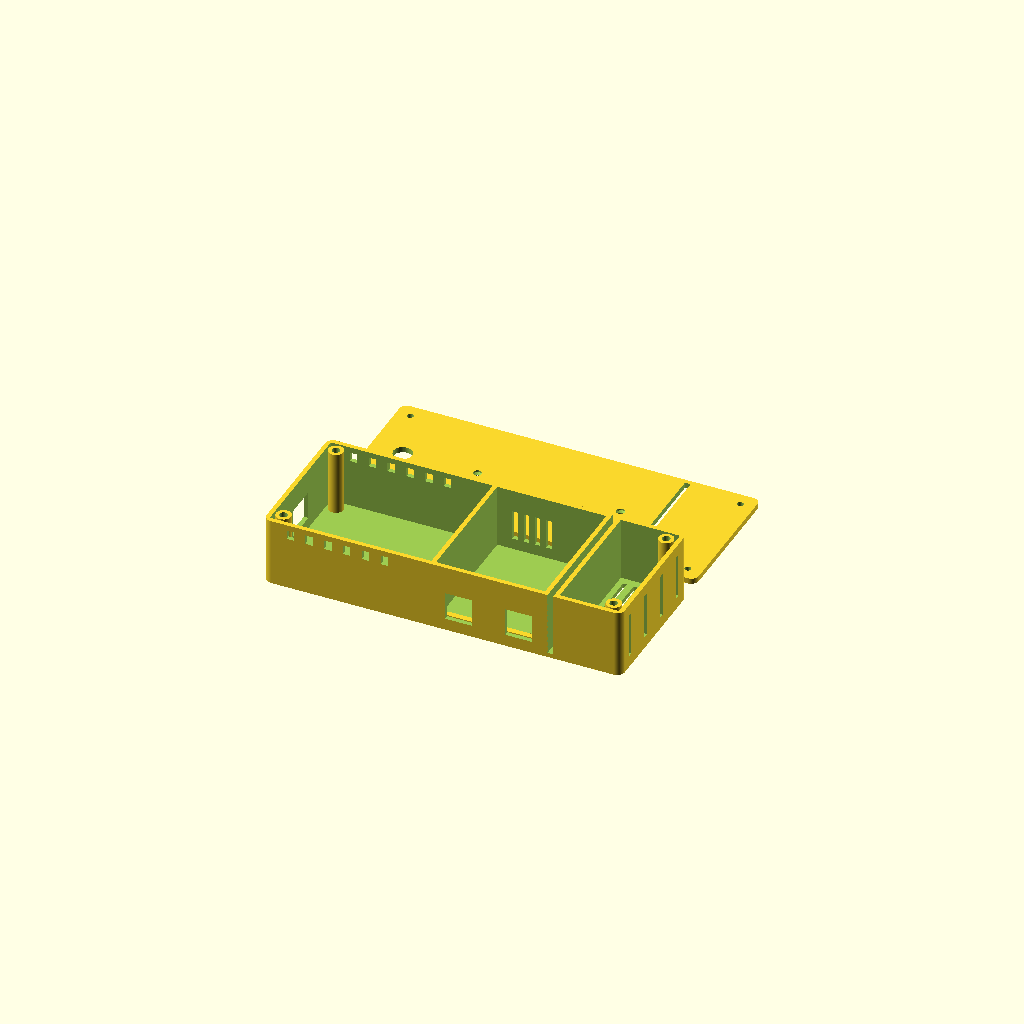
Cell 1 — every parameter at its default value.
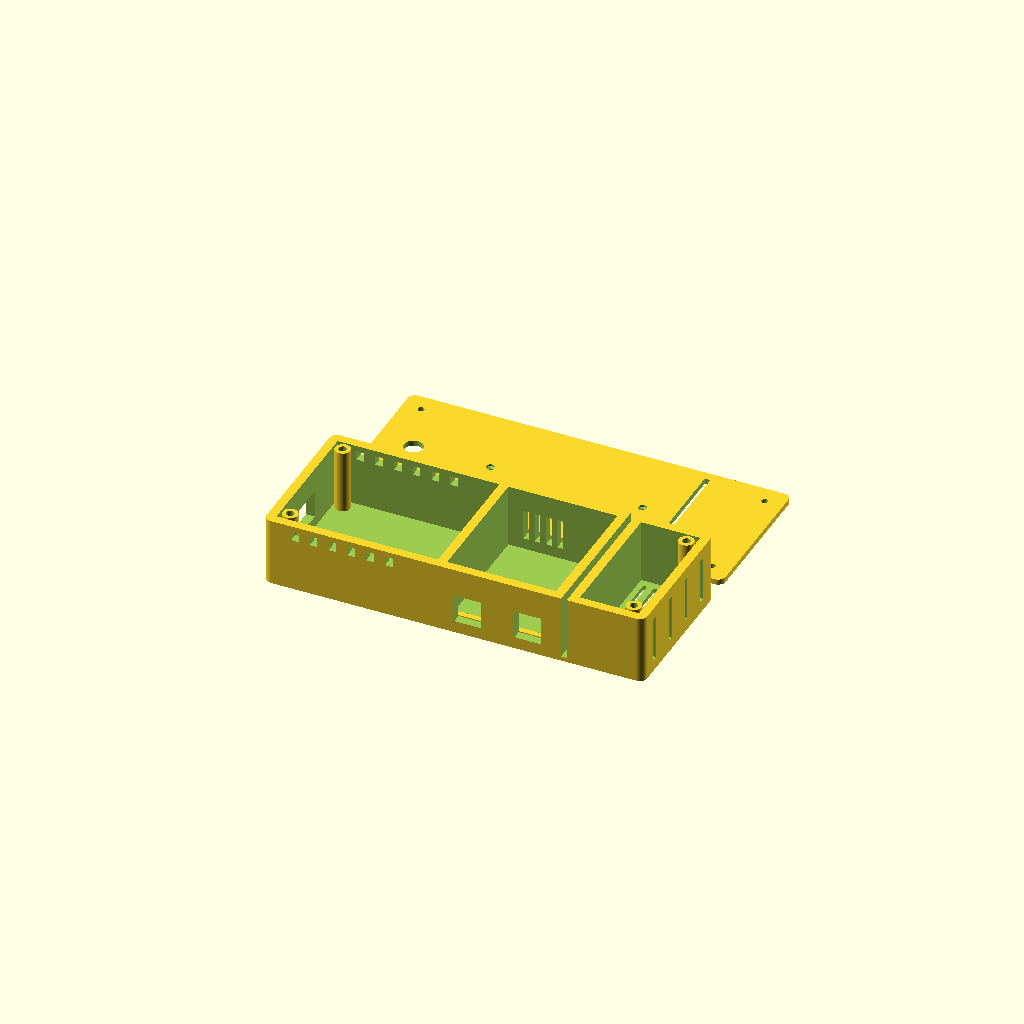
Cell 2: the same model with wall = 4.8.
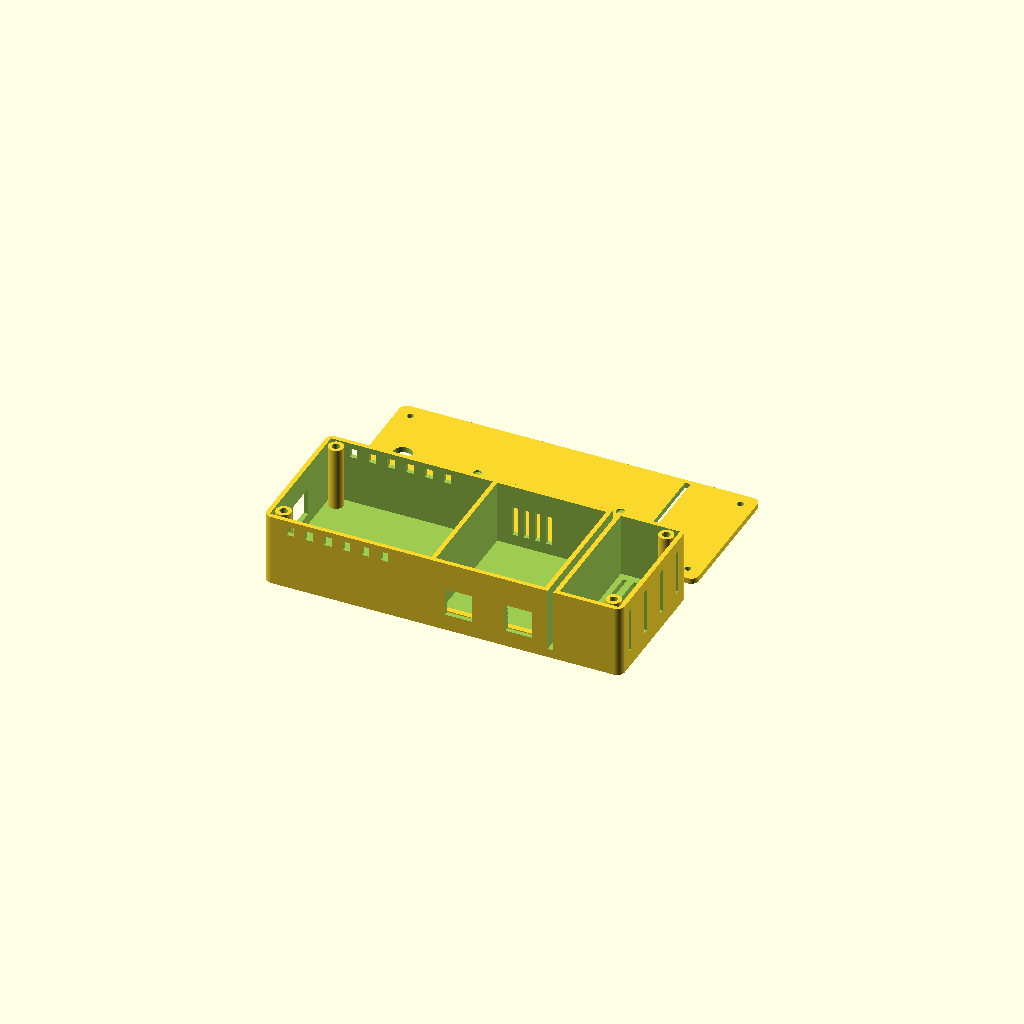
Cell 3: the same model with floor_t = 4.8.
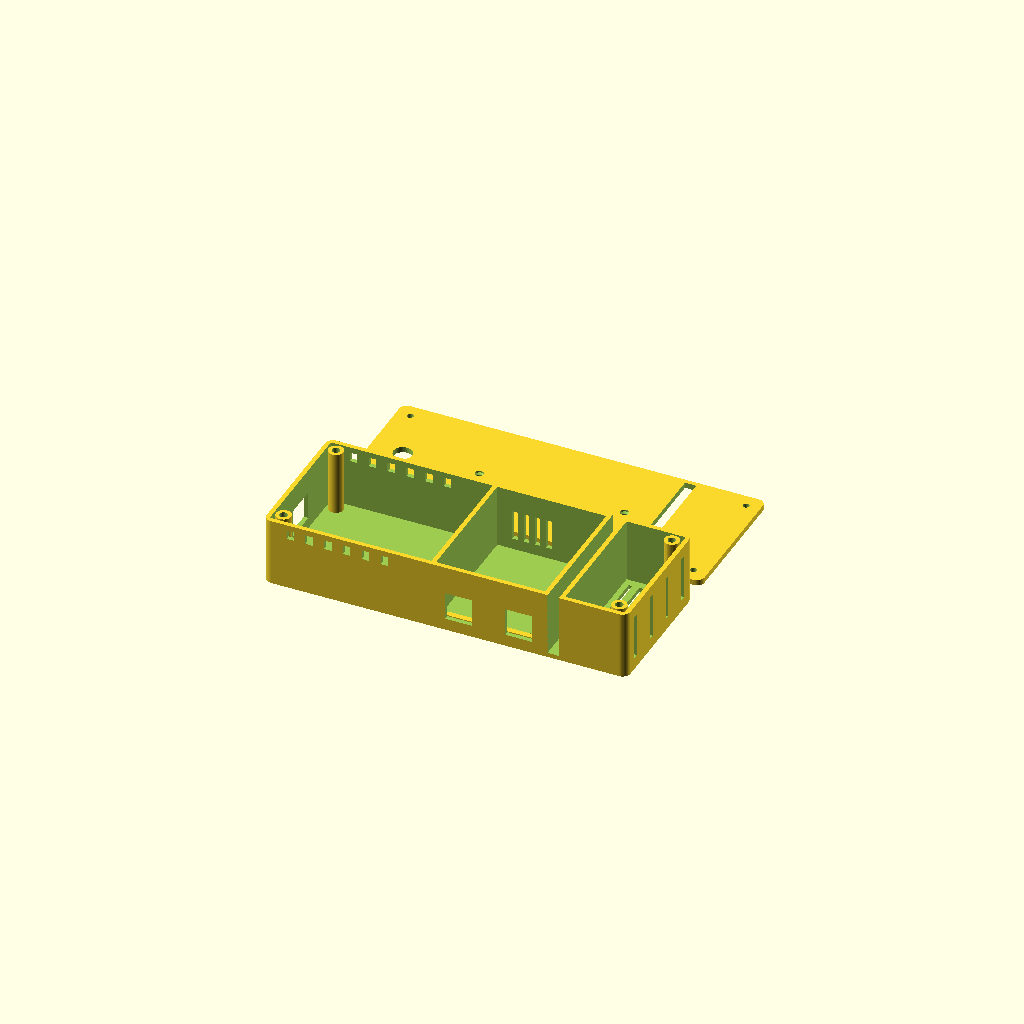
Cell 4: the same model with gap = 6.
One fixed orthographic camera (rotation 55°, 0°, 25°; colour scheme Cornfield) for every cell.
Source of the model, sensor-node/enclosure/sensor-node.scad:
// Akashic Display sensor node: a ceiling-mounted case in two parts.
//
//   part = "shell"  the box, open at the top (the ceiling side), floor-facing face down
//   part = "lid"    the plate that screws to the ceiling and closes the box
//   part = "both"   both, side by side, to look at
//
// Three compartments, so the readings aren't spoiled:
//   1. Electronics: the board and its network/power cable. Vented at the ceiling end, so
//      its heat leaves away from the sensors.
//   2. Air: the PMS5003 (its fan's intake and outlet on side-wall slots, kept apart so it
//      doesn't breathe its own air) and the SCD41.
//   3. Climate "chimney": the SHT40 alone, behind a double wall with an air gap, open to
//      the room below and at the side. A sensor in the same box as a warm board reads
//      several degrees high.
// The floor-facing face has an open window for each VL53L5CX: never cover these with
// clear plastic or glass, which blocks or reflects the sensor's infrared light. And a hole
// for the TSL2591's light.
//
// Print in PETG or ASA, not PLA: the sensors and board stay warm day and night, and a PLA
// case near a ceiling can sag over months. Untested: no case has been printed yet. Check
// every board's size against yours (marked "measure") before printing.
//
// Render:  openscad -D 'part="shell"' -o shell.stl sensor-node.scad

part = "both";
// Two doorway sensors (1) or one (0).
two_tof = 1;

/* [Walls] */
wall = 2.4;
floor_t = 2.4;
gap = 3;          // the air gap between the electronics and the climate chimney
corner = 4;

/* [Parts (mm)] */
// Plantower PMS5003 (datasheet: 50 x 38 x 21).
pms = [50, 38, 21];
// The board: Olimex ESP32-POE-ISO or an ESP32-S3-DevKitC-1 (measure yours).
board = [80, 30, 20];
// SparkFun VL53L5CX Qwiic breakout, 1" square (measure yours).
tof_board = 25.4;
// The window over each VL53L5CX (it sees 45 degrees each way; keep the window wide).
tof_window = 14;
// Adafruit SHT40 / SCD41 / TSL2591 breakouts are about 25.4 x 17.8 (measure yours).
small = [25.4, 17.8];

/* [Box (outside, mm)] */
inner_h = 34;
air_w = pms[0] + 8;           // the air bay's width
chimney_w = small[0] + 6;     // the climate chimney's width
box_w = wall + board[0] + 6 + wall + air_w + wall + gap + wall + chimney_w + wall;
box_d = wall + max(board[1] + 12, pms[1] + small[1] + 14, 2 * tof_board + 10) + wall;
box_h = floor_t + inner_h;

/* [Mounting] */
screw_d = 4.5;     // ceiling screws
insert_d = 4.2;    // M3 heat-set inserts in the shell's corner posts
lid_t = 3;

$fn = 48;

// Where each compartment starts (x), inside the walls.
x_elec = wall;
x_air = x_elec + board[0] + 6 + wall;
x_gap = x_air + air_w;
x_chimney = x_gap + wall + gap + wall;

module rounded_box(size, r) {
  hull() for (x = [r, size[0] - r], y = [r, size[1] - r]) translate([x, y, 0]) cylinder(r = r, h = size[2]);
}

module slots(n, len, w, pitch) {
  for (i = [0 : n - 1]) translate([i * pitch, 0, 0]) cube([w, len, 50], center = false);
}

module shell() {
  difference() {
    rounded_box([box_w, box_d, box_h], corner);
    // Hollow out the three compartments (open at the top, the ceiling side).
    translate([x_elec, wall, floor_t]) cube([board[0] + 6, box_d - 2 * wall, inner_h + 1]);
    translate([x_air, wall, floor_t]) cube([air_w, box_d - 2 * wall, inner_h + 1]);
    translate([x_chimney, wall, floor_t]) cube([chimney_w, box_d - 2 * wall, inner_h + 1]);
    // The air gap between the air bay's wall and the chimney's: open at both ends.
    translate([x_gap + wall, -1, floor_t]) cube([gap, box_d + 2, inner_h + 1]);

    // Floor face: the time-of-flight windows (under the electronics bay's front half)...
    for (i = [0 : two_tof]) {
      translate([x_elec + 12 + i * (tof_board + 8), wall + 6, -1]) cube([tof_window, tof_window, floor_t + 2]);
    }
    // ...the light sensor's hole, under the air bay...
    translate([x_air + air_w - 12, box_d / 2, -1]) cylinder(d = 5, h = floor_t + 2);
    // ...and the chimney's floor slots, open to the room.
    translate([x_chimney + 3, wall + 4, -1]) slots(5, box_d - 2 * wall - 8, 2, (chimney_w - 6) / 4.5);

    // Air bay: the PMS5003's intake and outlet slots, on opposite sides of its fan face.
    translate([x_air + 6, -1, floor_t + 4]) rotate([0, 0, 0]) cube([14, wall + 2, pms[2] - 6]);
    translate([x_air + air_w - 20, -1, floor_t + 4]) cube([14, wall + 2, pms[2] - 6]);
    // The SCD41's own vents on the back wall.
    for (i = [0 : 3]) translate([x_air + 8 + i * 6, box_d - wall - 1, floor_t + 6]) cube([3, wall + 2, 16]);

    // Chimney: side slots, so room air flows up through it.
    for (i = [0 : 3]) translate([box_w - wall - 1, wall + 6 + i * ((box_d - 2 * wall - 16) / 3), floor_t + 4]) cube([wall + 2, 3, inner_h - 10]);

    // Electronics bay: the cable (RJ45 or USB-C) at the end wall, and vents high up (the
    // ceiling end) for its heat.
    translate([-1, box_d / 2 - 9, floor_t + 6]) cube([wall + 2, 18, 15]);
    for (i = [0 : 5]) translate([x_elec + 10 + i * 10, -1, box_h - 8]) cube([4, wall + 2, 5]);
    for (i = [0 : 5]) translate([x_elec + 10 + i * 10, box_d - wall - 1, box_h - 8]) cube([4, wall + 2, 5]);

    // Inserts for the lid screws.
    for (p = posts()) translate([p[0], p[1], box_h - 8]) cylinder(d = insert_d, h = 9);
  }
  // Corner posts for the lid's screws.
  for (p = posts()) translate([p[0], p[1], floor_t]) difference() {
    cylinder(d = 8, h = inner_h);
    translate([0, 0, inner_h - 8]) cylinder(d = insert_d, h = 9);
  }
  // Stand-offs: the PMS5003 rests on rails, clear of the floor.
  translate([x_air + 4, wall + 2, floor_t]) cube([pms[0], 3, 3]);
  translate([x_air + 4, wall + pms[1] - 1, floor_t]) cube([pms[0], 3, 3]);
}

function posts() = [
  [wall + 5, wall + 5], [box_w - wall - 5, wall + 5],
  [wall + 5, box_d - wall - 5], [box_w - wall - 5, box_d - wall - 5],
];

module lid() {
  difference() {
    rounded_box([box_w, box_d, lid_t], corner);
    // Screws into the shell's inserts.
    for (p = posts()) translate([p[0], p[1], -1]) cylinder(d = 3.4, h = lid_t + 2);
    // Two keyhole-free ceiling screw holes, countersunk from the box side.
    for (x = [box_w * 0.3, box_w * 0.7]) translate([x, box_d / 2, -1]) {
      cylinder(d = screw_d, h = lid_t + 2);
      translate([0, 0, lid_t - 1.5]) cylinder(d1 = screw_d, d2 = screw_d + 4, h = 1.6);
    }
    // A cable hole, for a cable from above the ceiling.
    translate([wall + 15, box_d / 2, -1]) cylinder(d = 10, h = lid_t + 2);
    // The air gap stays open at the ceiling end too.
    translate([x_gap + wall, wall, -1]) cube([gap, box_d - 2 * wall, lid_t + 2]);
  }
}

if (part == "shell") shell();
else if (part == "lid") lid();
else {
  shell();
  translate([0, box_d + 10, 0]) lid();
}
echo(str("Case outside: ", box_w, " x ", box_d, " x ", box_h + lid_t, " mm"));
Parameter table extracted from the source (name, type, default, range or options):
part: string, default "both"
two_tof: number, default 1
wall: number, default 2.4
floor_t: number, default 2.4
gap: number, default 3
corner: number, default 4
pms: vector, default [50, 38, 21]
board: vector, default [80, 30, 20]
tof_board: number, default 25.4
tof_window: number, default 14
small: vector, default [25.4, 17.8]
inner_h: number, default 34
screw_d: number, default 4.5
insert_d: number, default 4.2
lid_t: number, default 3
